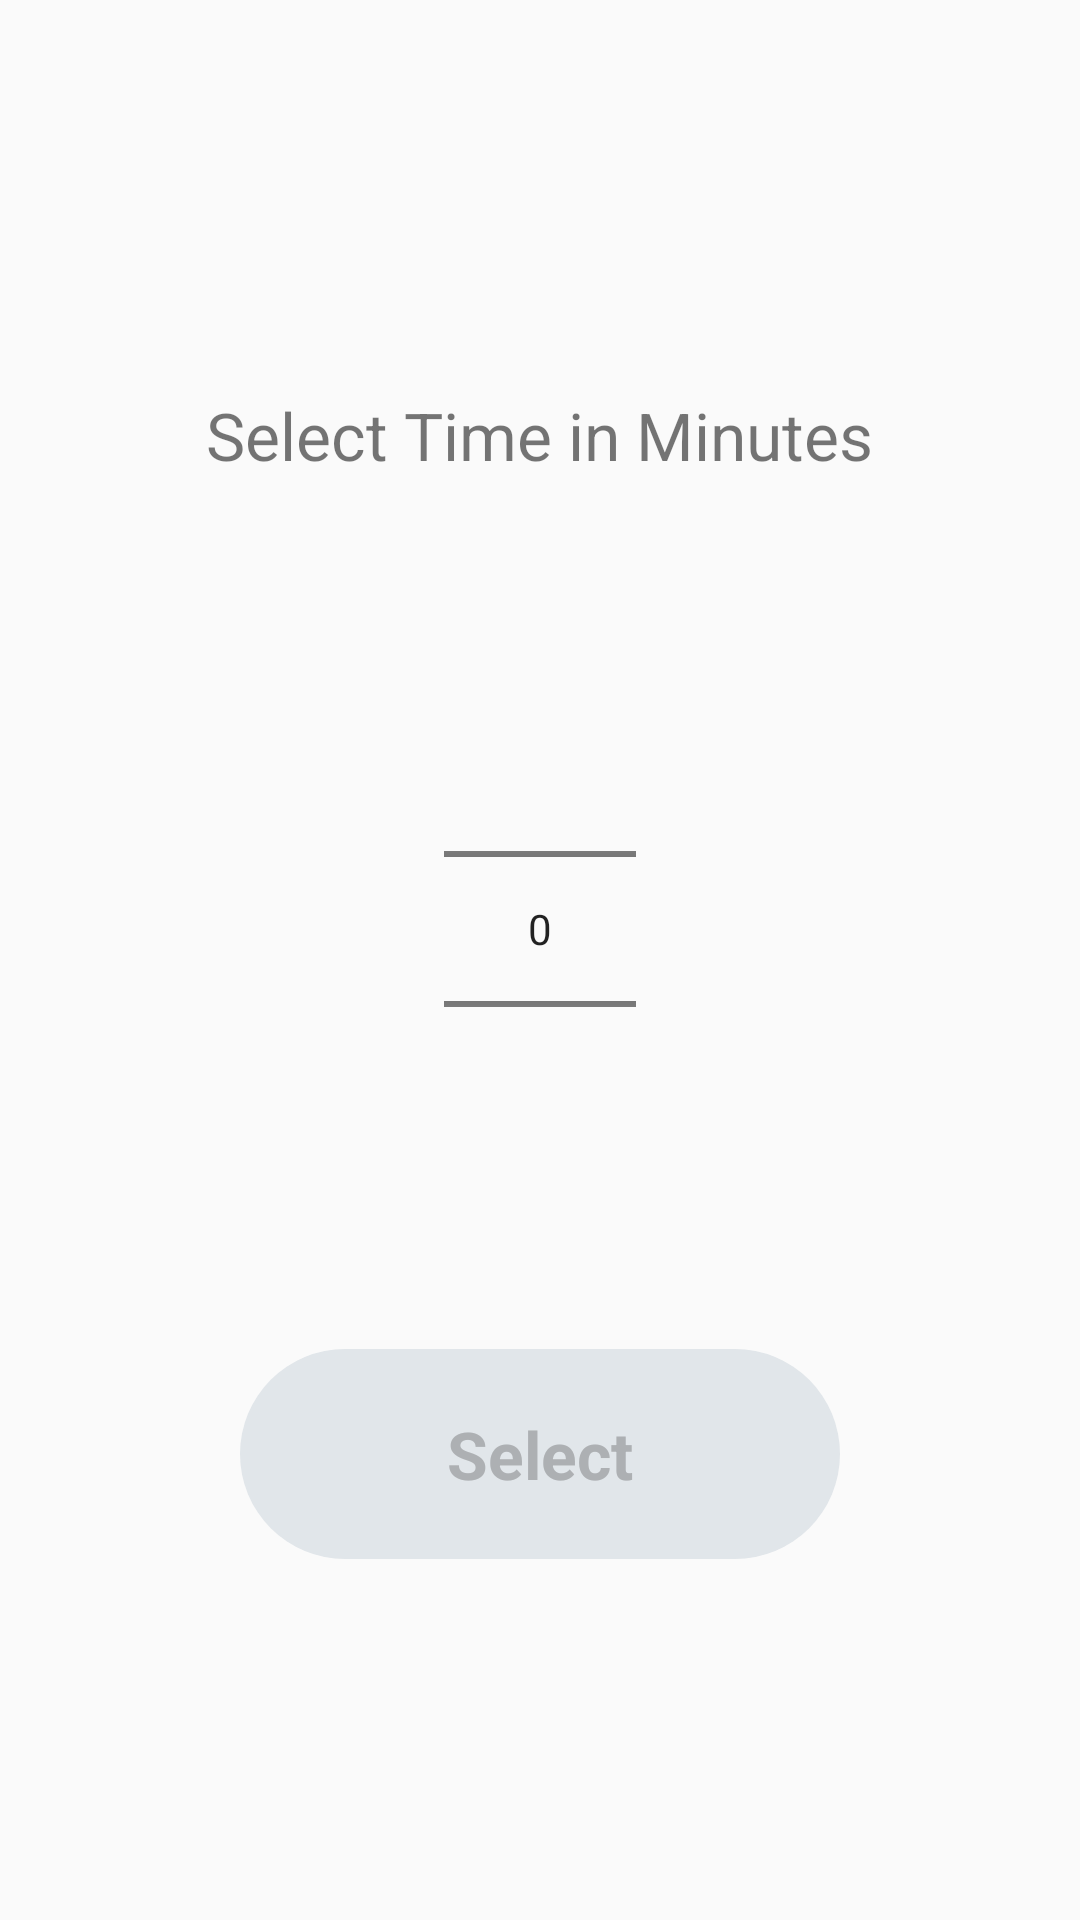

Write the Android layout XML for this screen, with the resource values it uses.
<!-- AndroidManifest.xml: application theme Theme.EaseTimer -->
<!-- res/layout/add_dialog.xml -->
<?xml version="1.0" encoding="utf-8"?>
<androidx.constraintlayout.widget.ConstraintLayout xmlns:android="http://schemas.android.com/apk/res/android"
    android:layout_width="match_parent"
    android:layout_height="match_parent"
    xmlns:app="http://schemas.android.com/apk/res-auto"
    xmlns:tools="http://schemas.android.com/tools"
    tools:context=".MainActivity"
    android:orientation="vertical"
    >

    <FrameLayout
        android:layout_width="match_parent"
        android:layout_height="match_parent"
        app:layout_constraintBottom_toBottomOf="parent"
        app:layout_constraintHorizontal_bias="0.0"
        app:layout_constraintLeft_toLeftOf="parent"
        app:layout_constraintRight_toRightOf="parent"
        app:layout_constraintTop_toTopOf="parent"
        app:layout_constraintVertical_bias="1.0">


        <LinearLayout
            android:layout_width="match_parent"
            android:layout_height="wrap_content"
            android:orientation="vertical"
            android:layout_gravity="center"
            android:layout_margin="10dp"
            >
            <TextView
                android:layout_width="wrap_content"
                android:layout_height="wrap_content"
                android:text="Select Time in Minutes"
                android:layout_gravity="center"
                android:textSize="22sp"
                android:layout_margin="10dp"
                />














            <NumberPicker
                android:id="@+id/numPicker"
                android:layout_width="wrap_content"
                android:layout_height="wrap_content"
                android:layout_marginTop="50dp"
                android:layout_gravity="center"
            />
            <androidx.appcompat.widget.AppCompatButton
                android:id="@+id/selectBtn"
                android:layout_width="200dp"
                android:layout_height="70dp"
                android:text="Select"
                android:gravity="center"
                android:background="@drawable/button_background"
                android:textColor="#adb0b3"
                android:layout_gravity="center"
                android:layout_marginTop="50dp"
                android:textSize="22sp"
                android:textStyle="bold"
                app:layout_constraintBottom_toBottomOf="parent"
                app:layout_constraintEnd_toEndOf="parent"
                app:layout_constraintStart_toStartOf="parent"
                app:layout_constraintTop_toBottomOf="@id/numPicker"
                >


            </androidx.appcompat.widget.AppCompatButton>
        </LinearLayout>

    </FrameLayout>
</androidx.constraintlayout.widget.ConstraintLayout>
<!-- resources referenced by this layout -->
<resources>
  <!-- drawable button_background (drawable) -->
  <?xml version="1.0" encoding="utf-8"?>
  <shape xmlns:android="http://schemas.android.com/apk/res/android"
      android:shape="rectangle">
      <corners
          android:radius="50dp"
          />
      <solid
  
          android:color="#e1e6ea"/>
  
  
  
  
  </shape>
  <style name="Theme.EaseTimer" parent="android:Theme.Material.Light.NoActionBar" />
</resources>
